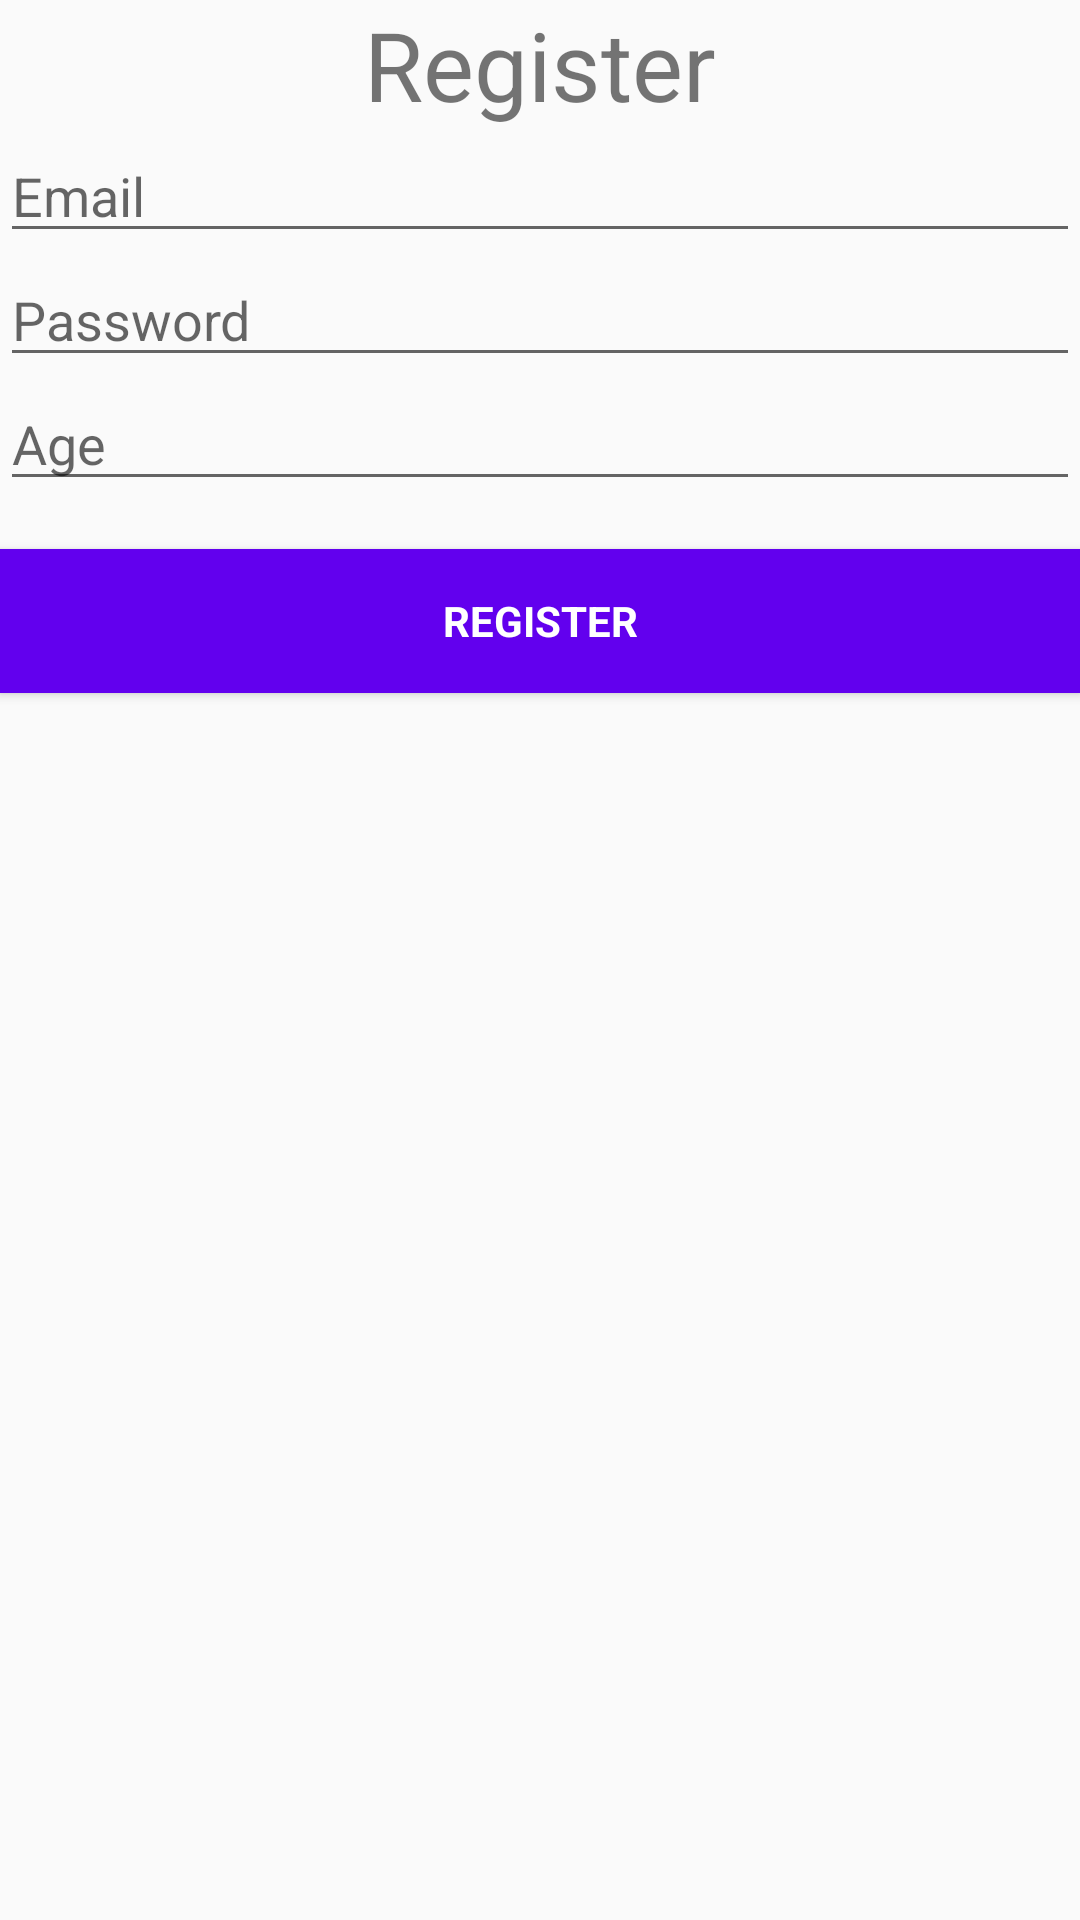

Reconstruct the res/layout file that produces this screen, plus the resources it refers to.
<!-- AndroidManifest.xml: application theme AppTheme -->
<!-- res/layout/register.xml -->
<?xml version="1.0" encoding="utf-8"?>
<LinearLayout xmlns:android="http://schemas.android.com/apk/res/android"
    xmlns:tools="http://schemas.android.com/tools"
    android:layout_width="match_parent"
    android:layout_height="wrap_content"
    android:gravity="center_horizontal"
    android:orientation="vertical"
    tools:context=".LoginRegister.LoginActivity">

        <TextView
            android:layout_width="match_parent"
            android:layout_height="wrap_content"
            android:textSize="32sp"
            android:text="@string/register_text"
            android:gravity="center"/>

            <EditText
                android:id="@+id/email"
                android:layout_width="match_parent"
                android:layout_height="wrap_content"
                android:hint="@string/prompt_email"
                android:inputType="textEmailAddress"
                android:maxLines="1"
                android:singleLine="true" />


            <EditText
                android:id="@+id/password"
                android:layout_width="match_parent"
                android:layout_height="wrap_content"
                android:hint="@string/prompt_password"
                android:imeActionId="6"
                android:imeActionLabel="@string/action_sign_in_short"
                android:imeOptions="actionUnspecified"
                android:inputType="textPassword"
                android:maxLines="1"
                android:singleLine="true" />

            <EditText
                android:id="@+id/age"
                android:layout_width="match_parent"
                android:layout_height="wrap_content"
                android:hint="@string/prompt_age"
                android:inputType="textAutoComplete"
                android:maxLines="1"
                android:singleLine="true" />


            <Button
                android:id="@+id/btnRegister"
                style="?android:textAppearanceSmall"
                android:layout_width="match_parent"
                android:layout_height="wrap_content"
                android:layout_marginTop="16dp"
                android:text="@string/action_register"
                android:textStyle="bold"
                android:background="@color/colorPrimary"
                android:textColor="#ffffff"/>

        </LinearLayout>
<!-- resources referenced by this layout -->
<resources>
  <string name="action_register">Register</string>
  <string name="action_sign_in_short">Sign in</string>
  <string name="prompt_age">Age</string>
  <string name="prompt_email">Email</string>
  <string name="prompt_password">Password</string>
  <string name="register_text">Register</string>
  <style name="AppTheme" parent="Theme.AppCompat.Light.DarkActionBar">
          
          <item name="colorPrimary">@color/colorPrimary</item>
          <item name="colorPrimaryDark">@color/colorPrimaryDark</item>
          <item name="colorAccent">@color/colorAccent</item>
      </style>
  <!-- not gathered from this repository: default colours our renderer supplied (Android Studio template values) -->
  <color name="colorPrimary">#FF6200EE</color>
  <color name="colorPrimaryDark">#FF3700B3</color>
  <color name="colorAccent">#FF03DAC5</color>
</resources>
